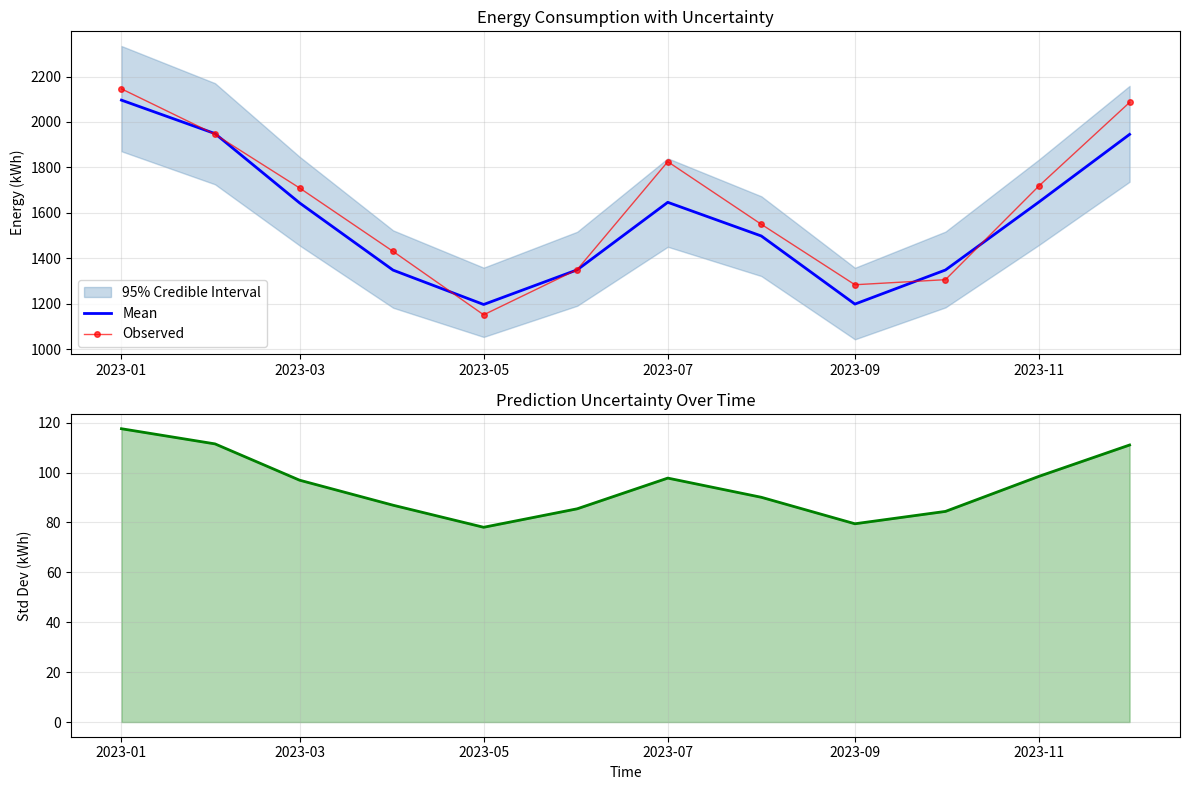

Python code for this plot: (Note: this script raises an exception after producing the figure.)
#!/usr/bin/env python3
"""
RAVEN-Inspired Time-Series Analysis for Energy Data

RAVEN includes time-series capabilities for analyzing dynamic system behavior.
This module adapts those concepts for building energy time-series:
- Hourly/monthly patterns
- Autocorrelation analysis
- Anomaly detection
- Forecast uncertainty
"""

import numpy as np
import pandas as pd
import matplotlib.pyplot as plt
from scipy import stats
from typing import List, Tuple, Dict
import warnings
warnings.filterwarnings('ignore')


class TimeSeriesAnalyzer:
    """
    Time-series analysis for building energy data

    Features:
    - Statistical decomposition (trend, seasonal, residual)
    - Autocorrelation analysis
    - Uncertainty quantification over time
    - Anomaly detection
    """

    def __init__(self, timestamps: List, energy_data: np.ndarray):
        """
        Initialize analyzer

        Args:
            timestamps: List of timestamps (monthly/hourly)
            energy_data: Energy consumption array (n_samples, n_timesteps)
                        Can be posterior samples from Bayesian calibration
        """
        self.timestamps = pd.to_datetime(timestamps) if not isinstance(timestamps[0], pd.Timestamp) else timestamps
        self.energy_data = energy_data

        # If 1D, convert to 2D
        if len(energy_data.shape) == 1:
            self.energy_data = energy_data.reshape(1, -1)

        self.n_samples, self.n_timesteps = self.energy_data.shape

    def compute_statistics(self) -> pd.DataFrame:
        """
        Compute time-varying statistics (mean, std, percentiles)

        Returns:
            DataFrame with time-varying statistics
        """
        df = pd.DataFrame({
            'timestamp': self.timestamps,
            'mean': self.energy_data.mean(axis=0),
            'std': self.energy_data.std(axis=0),
            'median': np.median(self.energy_data, axis=0),
            'q025': np.percentile(self.energy_data, 2.5, axis=0),
            'q975': np.percentile(self.energy_data, 97.5, axis=0),
        })

        return df

    def analyze_autocorrelation(self, max_lag: int = 12) -> Tuple[np.ndarray, np.ndarray]:
        """
        Compute autocorrelation function (ACF)

        Useful for identifying temporal dependencies in residuals

        Args:
            max_lag: Maximum lag to compute

        Returns:
            (lags, acf_values)
        """
        # Use mean trajectory
        mean_energy = self.energy_data.mean(axis=0)

        # Compute ACF
        lags = np.arange(max_lag + 1)
        acf = np.zeros(max_lag + 1)

        for lag in lags:
            if lag == 0:
                acf[lag] = 1.0
            else:
                c0 = np.var(mean_energy)
                c_lag = np.corrcoef(mean_energy[:-lag], mean_energy[lag:])[0, 1]
                acf[lag] = c_lag

        return lags, acf

    def detect_anomalies(self, threshold: float = 3.0) -> List[int]:
        """
        Detect anomalous timesteps using z-score

        Args:
            threshold: Z-score threshold for anomaly detection

        Returns:
            List of anomalous timestep indices
        """
        mean_energy = self.energy_data.mean(axis=0)

        # Compute z-scores
        z_scores = np.abs(stats.zscore(mean_energy))

        # Find anomalies
        anomalies = np.where(z_scores > threshold)[0]

        return anomalies.tolist()

    def decompose_seasonal(self, period: int = 12) -> Dict[str, np.ndarray]:
        """
        Simple seasonal decomposition (additive model)

        Energy = Trend + Seasonal + Residual

        Args:
            period: Seasonal period (12 for monthly)

        Returns:
            Dict with 'trend', 'seasonal', 'residual' components
        """
        from scipy.ndimage import uniform_filter1d

        mean_energy = self.energy_data.mean(axis=0)

        # Trend (moving average)
        trend = uniform_filter1d(mean_energy, size=period, mode='nearest')

        # Detrended
        detrended = mean_energy - trend

        # Seasonal (average by month)
        seasonal = np.zeros(self.n_timesteps)
        for i in range(period):
            indices = np.arange(i, self.n_timesteps, period)
            seasonal[indices] = detrended[indices].mean()

        # Residual
        residual = mean_energy - trend - seasonal

        return {
            'trend': trend,
            'seasonal': seasonal,
            'residual': residual,
            'original': mean_energy
        }

    def plot_uncertainty_bands(self, observed_data: np.ndarray = None,
                               save_path: str = 'time_series_uncertainty.png'):
        """
        Plot time series with uncertainty bands

        Args:
            observed_data: Optional observed data to overlay
            save_path: Path to save plot
        """
        stats_df = self.compute_statistics()

        fig, axes = plt.subplots(2, 1, figsize=(12, 8))

        # Plot 1: Mean with 95% CI
        axes[0].fill_between(
            stats_df['timestamp'],
            stats_df['q025'],
            stats_df['q975'],
            alpha=0.3,
            color='steelblue',
            label='95% Credible Interval'
        )
        axes[0].plot(stats_df['timestamp'], stats_df['mean'], 'b-', linewidth=2, label='Mean')

        if observed_data is not None:
            axes[0].plot(stats_df['timestamp'], observed_data, 'ro-', linewidth=1,
                        markersize=4, label='Observed', alpha=0.7)

        axes[0].set_ylabel('Energy (kWh)')
        axes[0].set_title('Energy Consumption with Uncertainty')
        axes[0].legend()
        axes[0].grid(alpha=0.3)

        # Plot 2: Uncertainty evolution
        axes[1].plot(stats_df['timestamp'], stats_df['std'], 'g-', linewidth=2)
        axes[1].fill_between(stats_df['timestamp'], 0, stats_df['std'], alpha=0.3, color='green')
        axes[1].set_xlabel('Time')
        axes[1].set_ylabel('Std Dev (kWh)')
        axes[1].set_title('Prediction Uncertainty Over Time')
        axes[1].grid(alpha=0.3)

        plt.tight_layout()
        plt.savefig(save_path, dpi=300, bbox_inches='tight')
        print(f"💾 Time-series plot saved to: {save_path}")

    def plot_decomposition(self, save_path: str = 'seasonal_decomposition.png'):
        """
        Plot seasonal decomposition
        """
        decomp = self.decompose_seasonal(period=12)

        fig, axes = plt.subplots(4, 1, figsize=(12, 10))

        # Original
        axes[0].plot(self.timestamps, decomp['original'], 'k-', linewidth=1.5)
        axes[0].set_ylabel('Energy (kWh)')
        axes[0].set_title('Original Time Series')
        axes[0].grid(alpha=0.3)

        # Trend
        axes[1].plot(self.timestamps, decomp['trend'], 'b-', linewidth=2)
        axes[1].set_ylabel('Energy (kWh)')
        axes[1].set_title('Trend Component')
        axes[1].grid(alpha=0.3)

        # Seasonal
        axes[2].plot(self.timestamps, decomp['seasonal'], 'g-', linewidth=2)
        axes[2].set_ylabel('Energy (kWh)')
        axes[2].set_title('Seasonal Component')
        axes[2].grid(alpha=0.3)

        # Residual
        axes[3].plot(self.timestamps, decomp['residual'], 'r-', linewidth=1, alpha=0.7)
        axes[3].axhline(0, color='k', linestyle='--', alpha=0.5)
        axes[3].set_xlabel('Time')
        axes[3].set_ylabel('Energy (kWh)')
        axes[3].set_title('Residual Component')
        axes[3].grid(alpha=0.3)

        plt.tight_layout()
        plt.savefig(save_path, dpi=300, bbox_inches='tight')
        print(f"💾 Decomposition plot saved to: {save_path}")


def example_bayesian_time_series():
    """
    Example: Analyze posterior monthly energy predictions
    """
    print("=" * 80)
    print("TIME-SERIES ANALYSIS FOR BAYESIAN ENERGY CALIBRATION")
    print("=" * 80)

    # Simulate posterior samples of monthly energy
    months = pd.date_range('2023-01-01', periods=12, freq='MS')

    # True seasonal pattern
    seasonal_factors = np.array([1.4, 1.3, 1.1, 0.9, 0.8, 0.9, 1.1, 1.0, 0.8, 0.9, 1.1, 1.3])
    base_energy = 1500

    # Generate posterior samples (e.g., from PyMC)
    n_samples = 1000
    posterior_monthly = []

    for _ in range(n_samples):
        # Each sample: different parameters -> different monthly energy
        param_uncertainty = np.random.normal(1.0, 0.05)  # ±5% parameter uncertainty
        monthly = base_energy * seasonal_factors * param_uncertainty

        # Add month-specific uncertainty
        monthly += np.random.normal(0, 50, size=12)

        posterior_monthly.append(monthly)

    posterior_monthly = np.array(posterior_monthly)

    print(f"\n📊 Posterior samples: {n_samples}")
    print(f"   Time steps: {len(months)}")

    # Synthetic observed data
    observed = base_energy * seasonal_factors + np.random.normal(0, 75, size=12)

    # Analyze
    analyzer = TimeSeriesAnalyzer(months, posterior_monthly)

    # Statistics
    print("\n" + "=" * 80)
    print("TIME-VARYING STATISTICS")
    print("=" * 80)

    stats_df = analyzer.compute_statistics()
    print("\n" + stats_df.to_string(index=False, float_format=lambda x: f"{x:.1f}"))

    # Autocorrelation
    print("\n" + "=" * 80)
    print("AUTOCORRELATION ANALYSIS")
    print("=" * 80)

    lags, acf = analyzer.analyze_autocorrelation(max_lag=6)
    print("\nACF (residuals):")
    for lag, acf_val in zip(lags, acf):
        print(f"   Lag {lag:2d}: {acf_val:>6.3f}")

    # Anomalies
    print("\n" + "=" * 80)
    print("ANOMALY DETECTION")
    print("=" * 80)

    anomalies = analyzer.detect_anomalies(threshold=2.5)
    if anomalies:
        print(f"\n⚠️  Anomalous months detected: {[months[i].strftime('%B') for i in anomalies]}")
    else:
        print("\n✅ No anomalies detected")

    # Seasonal decomposition
    print("\n" + "=" * 80)
    print("SEASONAL DECOMPOSITION")
    print("=" * 80)

    decomp = analyzer.decompose_seasonal(period=12)
    print(f"\n   Trend range: {decomp['trend'].min():.0f} - {decomp['trend'].max():.0f} kWh")
    print(f"   Seasonal amplitude: ±{np.abs(decomp['seasonal']).max():.0f} kWh")
    print(f"   Residual std: {decomp['residual'].std():.0f} kWh")

    # Plots
    analyzer.plot_uncertainty_bands(observed_data=observed,
                                   save_path='raven_enhancements/time_series_uncertainty.png')
    analyzer.plot_decomposition(save_path='raven_enhancements/seasonal_decomposition.png')

    print("\n" + "=" * 80)
    print("RECOMMENDATIONS")
    print("=" * 80)
    print("\n✅ Use this analysis to:")
    print("   1. Identify months with high prediction uncertainty")
    print("   2. Detect anomalies in observed vs predicted data")
    print("   3. Validate seasonal patterns in your model")
    print("   4. Check for autocorrelation in residuals (model misspecification)")


if __name__ == "__main__":
    example_bayesian_time_series()
